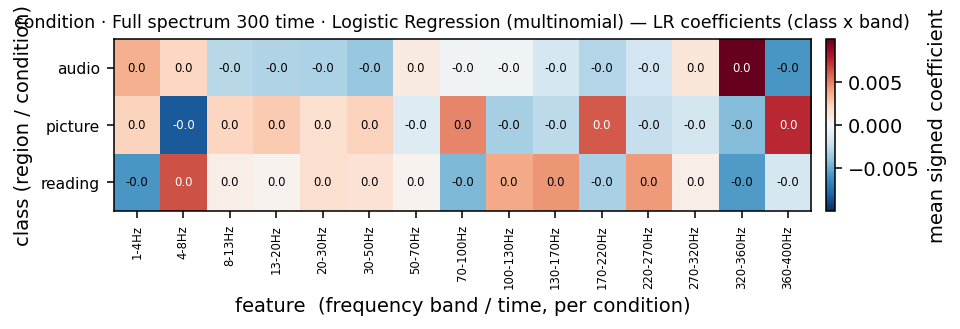

Source data for this figure (header and first rows):
, 1-4Hz, 4-8Hz, 8-13Hz, 13-20Hz, 20-30Hz, 30-50Hz, 50-70Hz, 70-100Hz, 100-130Hz, 130-170Hz, 170-220Hz, 220-270Hz, 270-320Hz, 320-360Hz, 360-400Hz
audio, 0.003582, 0.002031, -0.002799, -0.002965, -0.003178, -0.003768, 0.0009053, -0.0003726, -0.0004549, -0.001772, -0.002944, -0.001905, 0.001219, 0.009973, -0.005811
picture, 0.002213, -0.008346, 0.002132, 0.002602, 0.00161, 0.002316, -0.001275, 0.004889, -0.003327, -0.002595, 0.006148, -0.002305, -0.001862, -0.004315, 0.007541
reading, -0.005795, 0.006315, 0.0006669, 0.000363, 0.001569, 0.001451, 0.00037, -0.004517, 0.003782, 0.004367, -0.003204, 0.00421, 0.0006433, -0.005658, -0.00173
